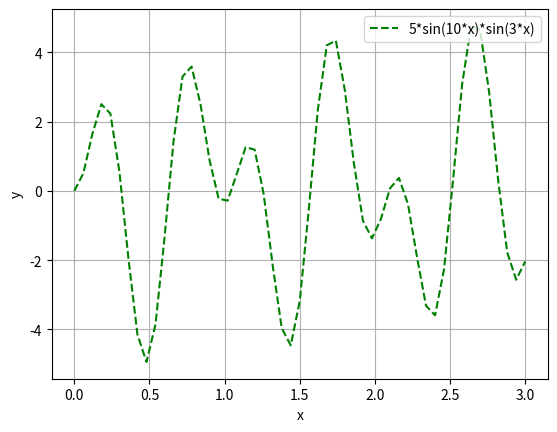

Python code for this plot:
from numpy import *
import matplotlib.pyplot as plt
def sd(x):
    return 5*sin(10*x)*sin(3*x)
x = linspace(0, 3, 51)
y = sd(x)
plt.plot(x, y, 'g--', label='5*sin(10*x)*sin(3*x)')
plt.legend(loc='upper right')
plt.xlabel('x')
plt.ylabel('y')
plt.grid()
plt.show()
